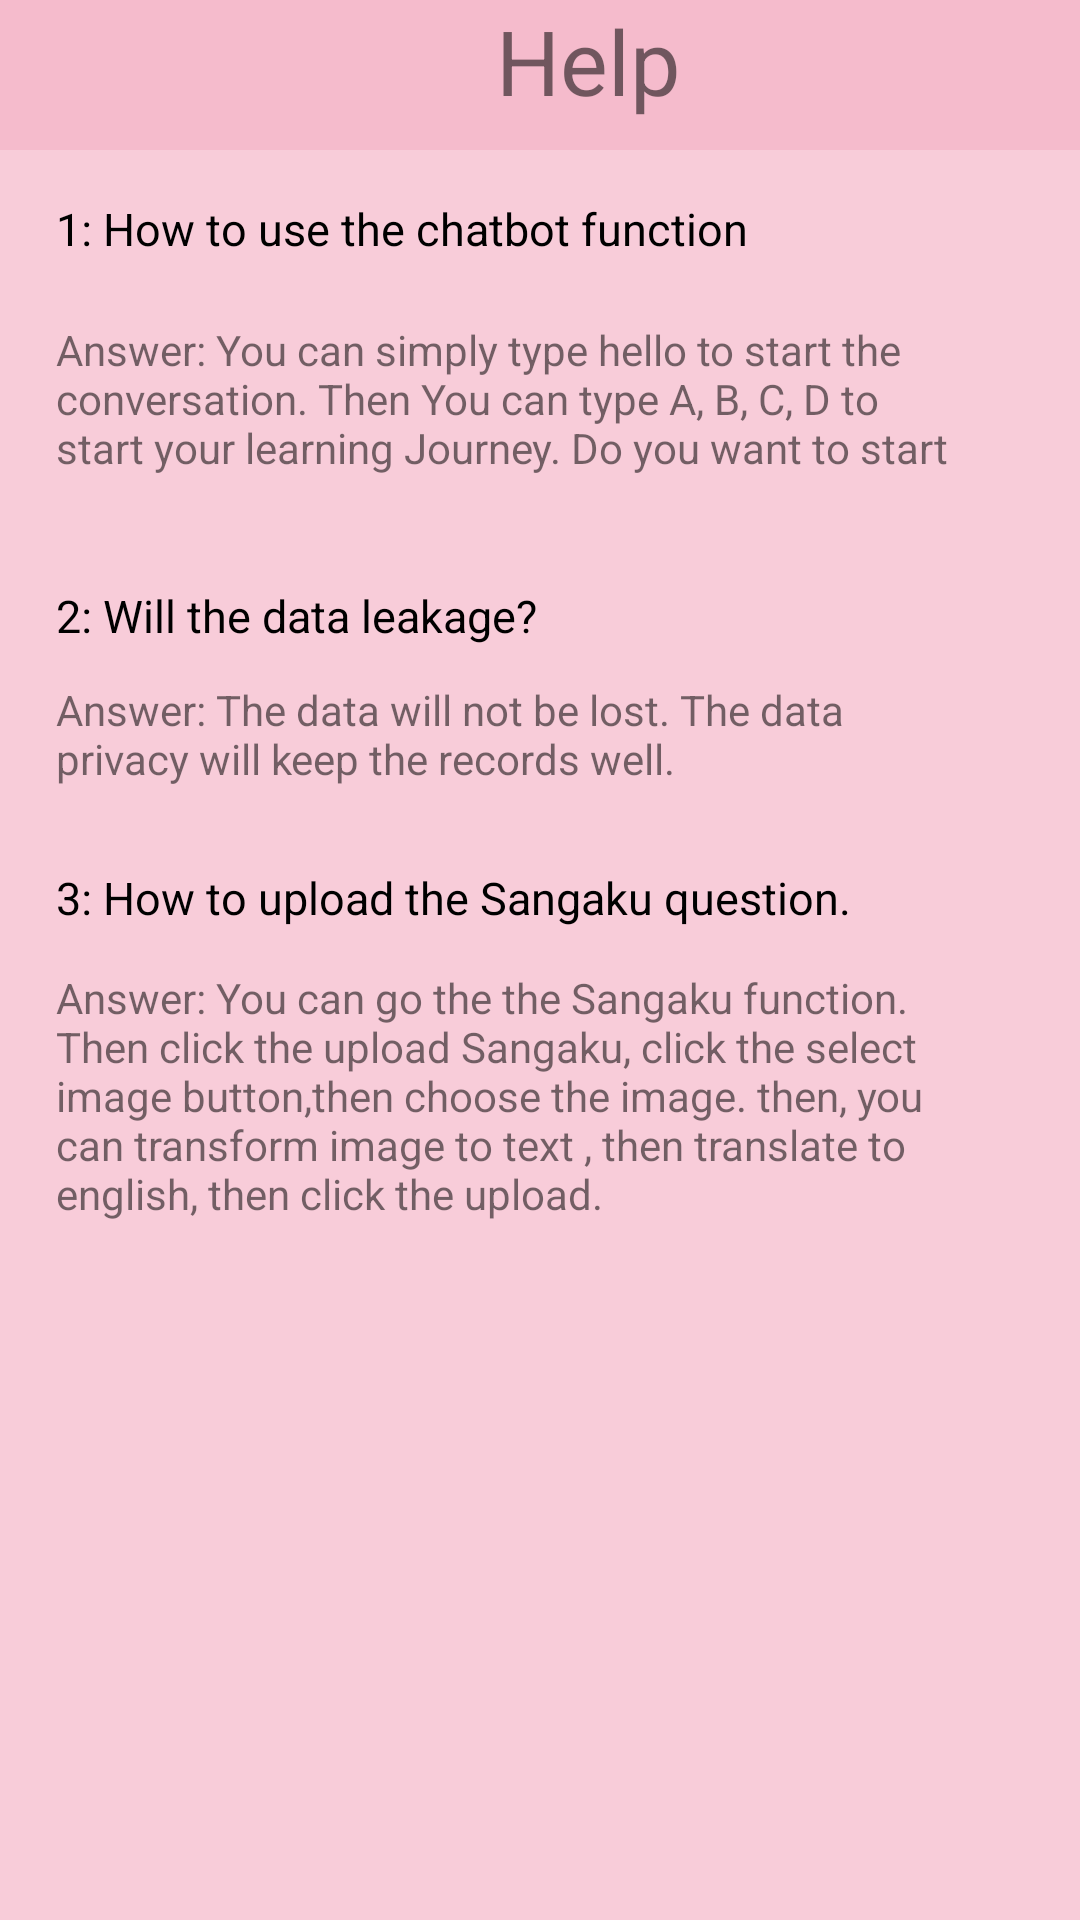

Here is an Android app screen rendered from its layout file. Give the layout XML and the strings, colors and styles it references.
<!-- AndroidManifest.xml: application theme Theme.Japanese_Learn_App -->
<!-- res/layout/layout_help.xml -->
<?xml version="1.0" encoding="utf-8"?>
<androidx.constraintlayout.widget.ConstraintLayout xmlns:android="http://schemas.android.com/apk/res/android"
    xmlns:app="http://schemas.android.com/apk/res-auto"
    xmlns:tools="http://schemas.android.com/tools"
    android:layout_width="match_parent"
    android:layout_height="match_parent"
    tools:context=".Help"
    android:background="?attr/JPBGColour">



    <LinearLayout
        android:id="@+id/linearLayout2"
        android:layout_width="409dp"
        android:layout_height="50dp"
        android:background="@color/deep_pink"
        android:orientation="vertical"
        tools:ignore="MissingConstraints"
        tools:layout_editor_absoluteX="1dp"
        tools:layout_editor_absoluteY="1dp">

        <TextView
            android:id="@+id/textView13"
            android:layout_width="392dp"
            android:layout_height="match_parent"
            android:gravity="center_horizontal"
            android:text="Help"
            android:textAlignment="center"
            android:textSize="30dp" />
    </LinearLayout>

    <TextView
        android:id="@+id/textView6"
        android:layout_width="300dp"
        android:layout_height="41dp"
        android:layout_marginTop="16dp"
        android:text="1: How to use the chatbot function"
        android:textColor="@color/black"
        android:textSize="15dp"
        app:layout_constraintEnd_toEndOf="parent"
        app:layout_constraintHorizontal_bias="0.311"
        app:layout_constraintStart_toStartOf="parent"
        app:layout_constraintTop_toBottomOf="@+id/linearLayout2" />


    <TextView
        android:id="@+id/textView8"
        android:layout_width="300dp"
        android:layout_height="52dp"
        android:text="Answer: You can simply type hello to start the conversation. Then You can type A, B, C, D to start your learning Journey.
Do you want to start now? Let's click the chatroom and start now!"
        app:layout_constraintEnd_toEndOf="parent"
        app:layout_constraintHorizontal_bias="0.311"
        app:layout_constraintStart_toStartOf="parent"
        app:layout_constraintTop_toBottomOf="@+id/textView6" />

    <TextView
        android:id="@+id/textView9"
        android:layout_width="300dp"
        android:layout_height="35dp"
        android:layout_marginTop="60dp"
        android:text="3: How to upload the Sangaku question. "
        android:textColor="@color/black"
        android:textSize="15dp"
        app:layout_constraintEnd_toEndOf="parent"
        app:layout_constraintHorizontal_bias="0.311"
        app:layout_constraintStart_toStartOf="parent"
        app:layout_constraintTop_toBottomOf="@+id/textView10" />

    <TextView
        android:id="@+id/textView10"
        android:layout_width="300dp"
        android:layout_height="34dp"
        android:layout_marginTop="36dp"
        android:text="2: Will the data leakage?"
        android:textColor="@color/black"
        android:textSize="15dp"
        app:layout_constraintEnd_toEndOf="parent"
        app:layout_constraintHorizontal_bias="0.311"
        app:layout_constraintStart_toStartOf="parent"
        app:layout_constraintTop_toBottomOf="@+id/textView8" />

    <TextView
        android:id="@+id/textView11"
        android:layout_width="300dp"
        android:layout_height="100dp"
        android:layout_marginTop="216dp"
        android:text="Answer: You can go the the Sangaku function. Then click the upload Sangaku, click the select image button,then choose the image. then, you can transform image to text , then translate to english, then click the upload."
        app:layout_constraintEnd_toEndOf="parent"
        app:layout_constraintHorizontal_bias="0.311"
        app:layout_constraintStart_toStartOf="parent"
        app:layout_constraintTop_toBottomOf="@+id/textView6" />

    <TextView
        android:id="@+id/textView12"
        android:layout_width="300dp"
        android:layout_height="36dp"
        android:layout_marginTop="120dp"
        android:text="Answer: The data will not be lost. The data privacy will keep the records well. "
        app:layout_constraintEnd_toEndOf="parent"
        app:layout_constraintHorizontal_bias="0.311"
        app:layout_constraintStart_toStartOf="parent"
        app:layout_constraintTop_toBottomOf="@+id/textView6" />

</androidx.constraintlayout.widget.ConstraintLayout>
<!-- resources referenced by this layout -->
<resources>
  <color name="black">#FF000000</color>
  <color name="deep_pink">#f5bbcc</color>
  <style name="Theme.Japanese_Learn_App" parent="Theme.MaterialComponents.DayNight.DarkActionBar">
          
          <item name="colorPrimary">@color/purple_500</item>
          <item name="colorPrimaryVariant">@color/purple_700</item>
          <item name="colorOnPrimary">@color/white</item>
          
          <item name="colorSecondary">@color/teal_200</item>
          <item name="colorSecondaryVariant">@color/teal_700</item>
          <item name="colorOnSecondary">@color/black</item>
          
          <item name="android:statusBarColor" tools:targetApi="l">?attr/colorPrimaryVariant</item>
          <item name="JPBGColour">#f8ccd9</item>
          <item name="Upper_JPBGColour">@color/deep_pink</item>
          
      </style>
  <color name="purple_500">#FF6200EE</color>
  <color name="purple_700">#FF3700B3</color>
  <color name="white">#FFFFFFFF</color>
  <color name="teal_200">#FF03DAC5</color>
  <color name="teal_700">#FF018786</color>
</resources>
